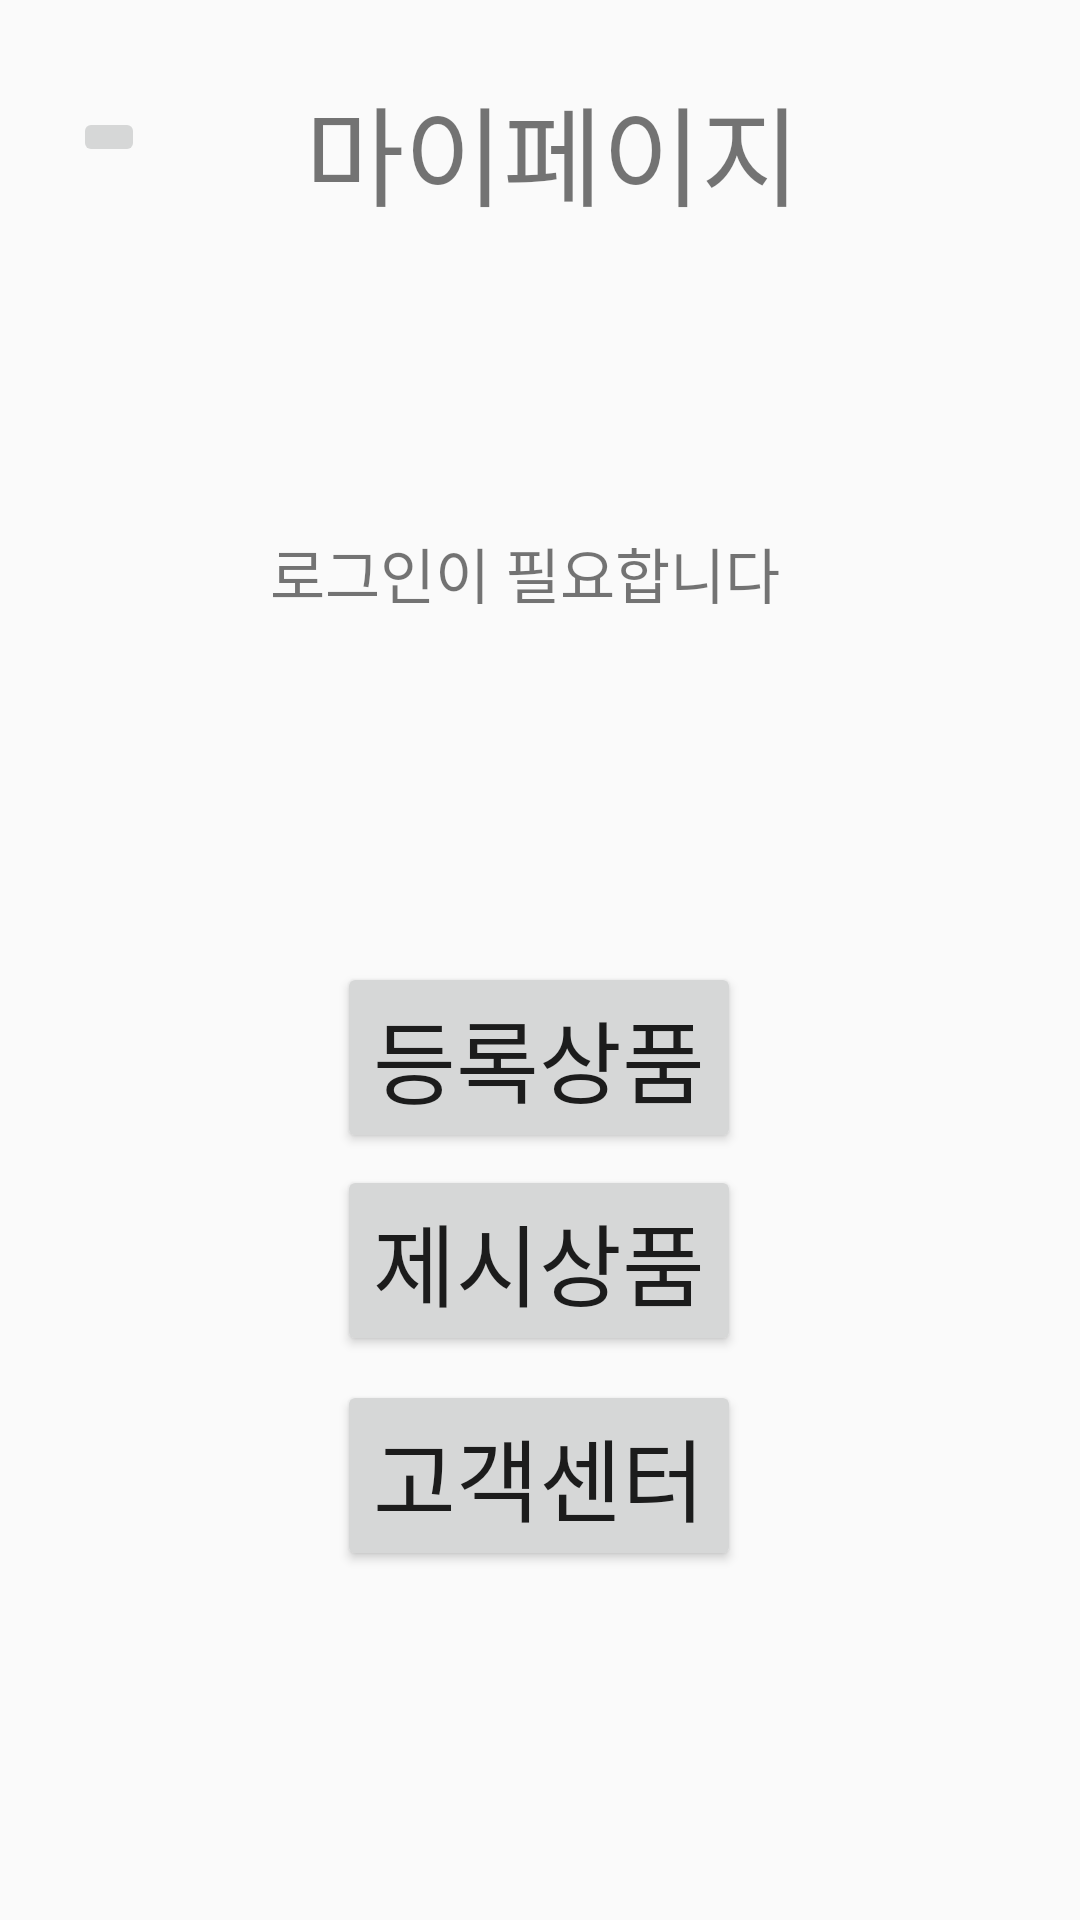

This screen was rendered from an Android layout file. Write that file and the resources it references.
<!-- AndroidManifest.xml: application theme Theme.GoodsMarketApp -->
<!-- res/layout/activity_mypage.xml -->
<?xml version="1.0" encoding="utf-8"?>
<androidx.constraintlayout.widget.ConstraintLayout xmlns:android="http://schemas.android.com/apk/res/android"
    xmlns:app="http://schemas.android.com/apk/res-auto"
    xmlns:tools="http://schemas.android.com/tools"
    android:layout_width="match_parent"
    android:layout_height="match_parent"
    tools:context=".MainActivity">

    <TextView
        android:id="@+id/fastText"
        android:layout_width="wrap_content"
        android:layout_height="wrap_content"
        android:layout_marginTop="24dp"
        android:text="마이페이지"
        android:textSize="36sp"
        app:layout_constraintEnd_toEndOf="parent"
        app:layout_constraintHorizontal_bias="0.522"
        app:layout_constraintStart_toStartOf="parent"
        app:layout_constraintTop_toTopOf="parent" />

    <ImageButton
        android:id="@+id/imageButton"
        android:layout_width="wrap_content"
        android:layout_height="wrap_content"
        app:layout_constraintBottom_toTopOf="@+id/imageView2"
        app:layout_constraintEnd_toStartOf="@+id/fastText"
        app:layout_constraintHorizontal_bias="0.312"
        app:layout_constraintStart_toStartOf="parent"
        app:layout_constraintTop_toTopOf="parent"
        app:layout_constraintVertical_bias="0.282"
        app:srcCompat="@drawable/ic_baseline_arrow_back_24"
        tools:ignore="VectorDrawableCompat" />

    <Button
        android:id="@+id/btnList"
        android:layout_width="wrap_content"
        android:layout_height="wrap_content"
        android:layout_marginTop="4dp"
        android:text="제시상품"
        android:textSize="30sp"
        app:layout_constraintEnd_toEndOf="parent"
        app:layout_constraintHorizontal_bias="0.498"
        app:layout_constraintStart_toStartOf="parent"
        app:layout_constraintTop_toBottomOf="@+id/btnGoods" />

    <Button
        android:id="@+id/btncenter"
        android:layout_width="wrap_content"
        android:layout_height="wrap_content"
        android:layout_marginTop="8dp"
        android:text="고객센터"
        android:textSize="30sp"
        app:layout_constraintEnd_toEndOf="parent"
        app:layout_constraintHorizontal_bias="0.498"
        app:layout_constraintStart_toStartOf="parent"
        app:layout_constraintTop_toBottomOf="@+id/btnList" />

    <Button
        android:id="@+id/btnGoods"
        android:layout_width="wrap_content"
        android:layout_height="wrap_content"
        android:layout_marginTop="244dp"
        android:text="등록상품"
        android:textSize="30sp"
        app:layout_constraintEnd_toEndOf="parent"
        app:layout_constraintHorizontal_bias="0.498"
        app:layout_constraintStart_toStartOf="parent"
        app:layout_constraintTop_toBottomOf="@+id/fastText" />

    <ImageView
        android:id="@+id/imageView2"
        android:layout_width="103dp"
        android:layout_height="98dp"
        android:layout_marginBottom="76dp"
        android:contentDescription="TODO"
        app:layout_constraintBottom_toTopOf="@+id/btnGoods"
        app:layout_constraintEnd_toStartOf="@+id/termText"
        app:layout_constraintHorizontal_bias="0.457"
        app:layout_constraintStart_toStartOf="parent"
        app:srcCompat="@drawable/ic_baseline_person_pin_24"
        tools:ignore="VectorDrawableCompat" />

    <TextView
        android:id="@+id/termText"
        android:layout_width="wrap_content"
        android:layout_height="wrap_content"
        android:layout_marginEnd="100dp"
        android:text="로그인이 필요합니다"
        android:textSize="20sp"
        app:layout_constraintBottom_toTopOf="@+id/btnGoods"
        app:layout_constraintEnd_toEndOf="parent"
        app:layout_constraintTop_toBottomOf="@+id/fastText"
        app:layout_constraintVertical_bias="0.465" />

</androidx.constraintlayout.widget.ConstraintLayout>
<!-- resources referenced by this layout -->
<resources>
  <style name="Theme.GoodsMarketApp" parent="Theme.AppCompat.Light.NoActionBar">
          
          <item name="colorPrimary">@color/main</item>
          <item name="colorPrimaryVariant">@color/navy</item>
          <item name="colorOnPrimary">@color/white</item>
          
          <item name="colorSecondary">@color/teal_200</item>
          <item name="colorSecondaryVariant">@color/teal_700</item>
          <item name="colorOnSecondary">@color/black</item>
          
          <item name="android:statusBarColor" tools:targetApi="l">?attr/colorPrimaryVariant</item>
          
          <item name="windowActionBar">false</item>
          <item name="windowNoTitle">true</item>
      </style>
  <color name="main">#FF2196F3</color>
  <color name="navy">#FF07406F</color>
  <color name="white">#FFFFFFFF</color>
  <color name="teal_200">#FF03DAC5</color>
  <color name="teal_700">#FF018786</color>
  <color name="black">#FF000000</color>
</resources>
